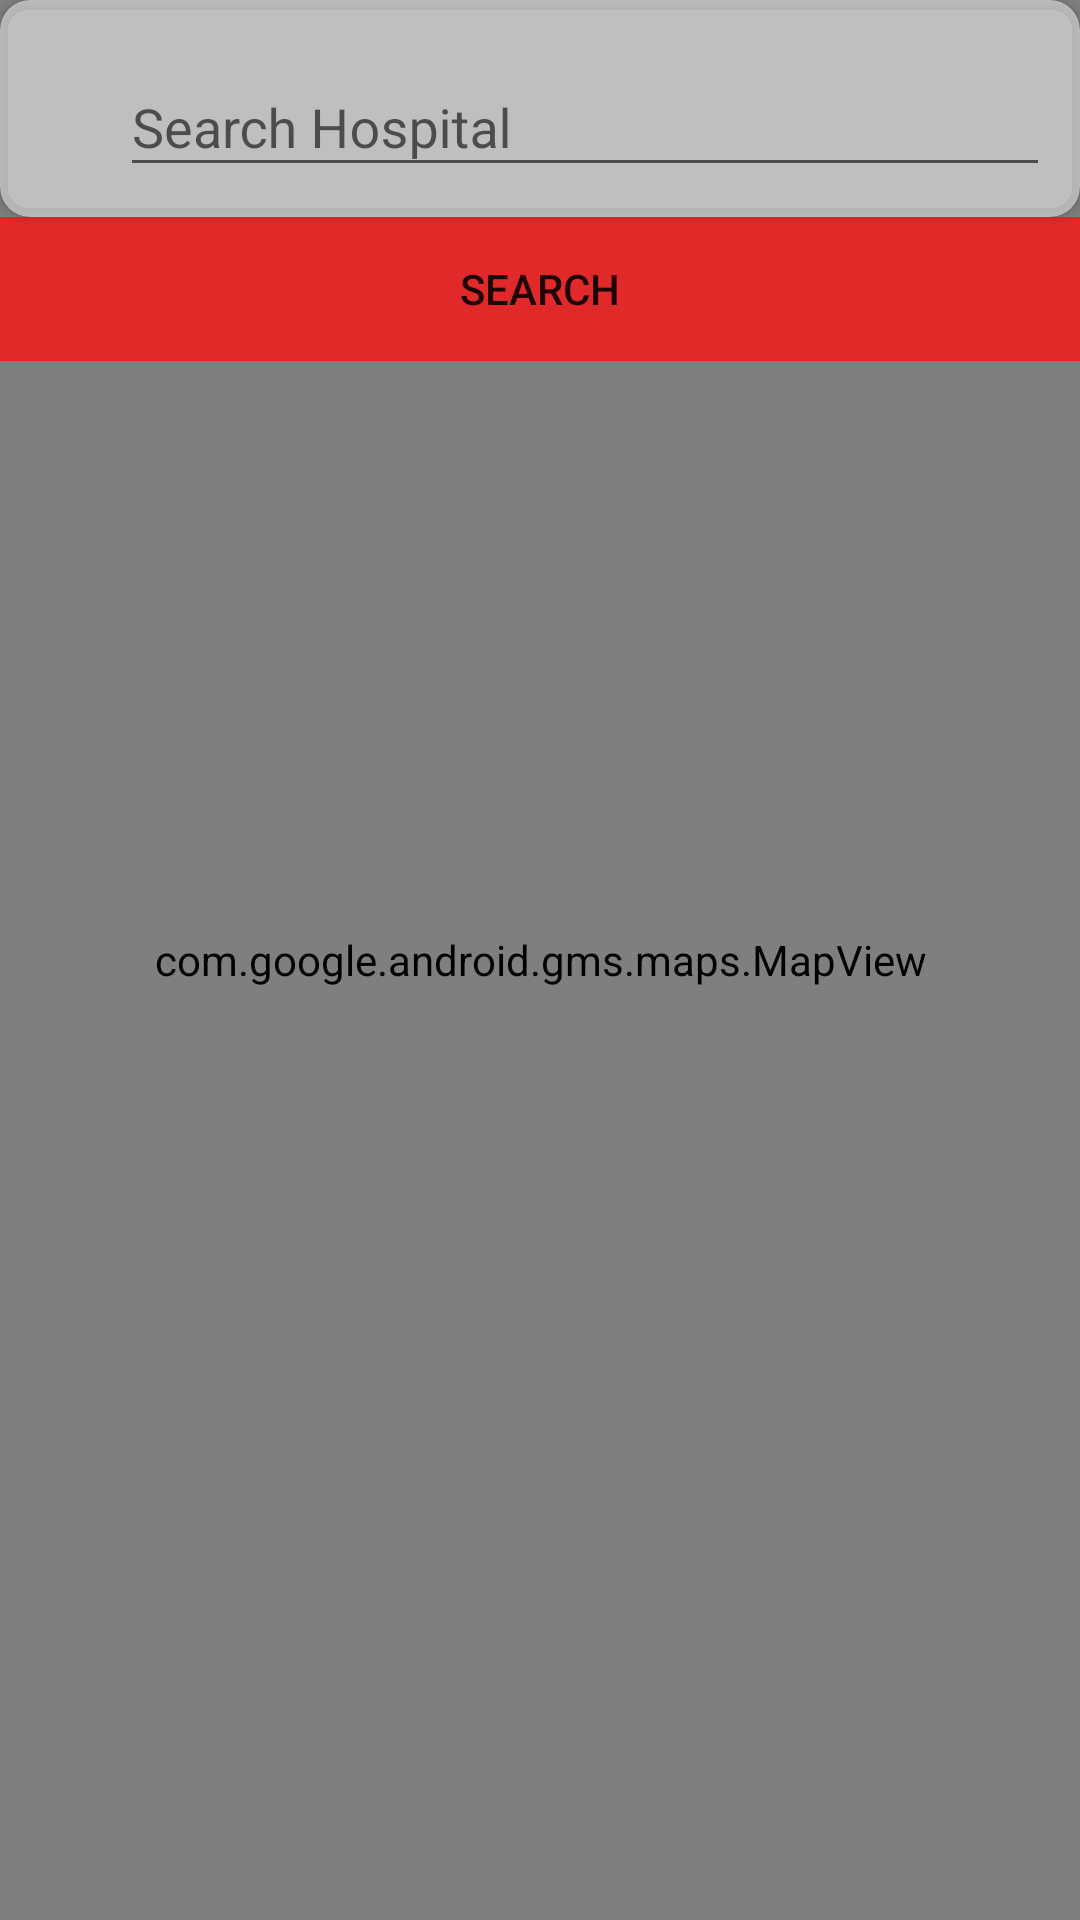

The Android layout XML behind this screen, and the referenced resources:
<!-- AndroidManifest.xml: application theme AppTheme -->
<!-- res/layout/content_main.xml -->
<?xml version="1.0" encoding="utf-8"?>
<RelativeLayout xmlns:android="http://schemas.android.com/apk/res/android"
    xmlns:app="http://schemas.android.com/apk/res-auto"
    xmlns:tools="http://schemas.android.com/tools"
    app:layout_behavior="@string/appbar_scrolling_view_behavior"
    android:layout_width="match_parent"
    android:layout_height="match_parent"
    android:orientation="vertical"
    tools:context=".MainActivity"
    tools:showIn="@layout/app_bar_main"
    >

    <com.google.android.gms.maps.MapView
        android:id="@+id/mapView"
        android:layout_width="match_parent"
        android:layout_height="match_parent" />




    <LinearLayout
        android:id="@+id/linear"
        android:layout_width="match_parent"
        android:layout_height="match_parent"
        android:orientation="vertical"
        >

        <android.support.v7.widget.CardView
            android:foreground="?android:attr/selectableItemBackground"
            android:id="@+id/switchCard1"
            app:cardBackgroundColor="#80ffffff"
            android:layout_width="match_parent"
            android:layout_height="wrap_content"
            android:padding="5dp"
            app:cardCornerRadius="10dp"
            >
            <LinearLayout
                android:layout_width="match_parent"
                android:layout_height="wrap_content"
                android:layout_margin="10dp"
                android:orientation="vertical">

                <LinearLayout
                    android:layout_width="match_parent"
                    android:layout_height="0dp"
                    android:layout_weight="1"
                    android:layout_gravity="right"
                    android:orientation="horizontal">

                    <ImageView
                        android:layout_width="wrap_content"
                        android:layout_height="match_parent"
                        android:layout_gravity="right"
                        android:paddingLeft="10dp"
                        android:src="@drawable/ic_location_searching_black_24dp"/>

                    <android.support.design.widget.TextInputLayout
                        android:layout_width="match_parent"
                        android:layout_height="wrap_content"
                        android:layout_alignParentLeft="true"
                        android:layout_alignParentStart="true"
                        android:layout_alignParentTop="true"
                        >

                        <AutoCompleteTextView
                            android:id="@+id/from"
                            android:layout_marginLeft="20dp"
                            android:layout_width="match_parent"
                            android:layout_height="wrap_content"
                            android:hint="Search Hospital"
                            android:inputType="text"
                            android:textColorHint="@android:color/white" />
                    </android.support.design.widget.TextInputLayout>

                </LinearLayout>

            </LinearLayout>

        </android.support.v7.widget.CardView>

        <LinearLayout
            android:layout_width="match_parent"
            android:layout_height="wrap_content"
            android:orientation="vertical"
            android:gravity="center">

            <Button
                android:id="@+id/button_fare"
                android:layout_width="match_parent"
                android:background="@color/primary_dark"
                android:layout_height="match_parent"
                android:textAlignment="center"
                android:textColor="@color/common_google_signin_btn_text_dark_pressed"
                android:gravity="center"
                android:onClick="searchHospital"
                android:layout_gravity="center"
                android:text="Search" />

        </LinearLayout>

        <LinearLayout
            android:layout_width="match_parent"
            android:layout_height="match_parent"
            android:orientation="horizontal"
            >

            <ListView
                android:id="@+id/lView"
                android:visibility="invisible"
                android:layout_width="match_parent"
                android:layout_height="match_parent"
                android:divider="@color/list_divider"
                android:dividerHeight="1dp"
                android:listSelector="@drawable/list_row_selector" />


        </LinearLayout>


    </LinearLayout>

</RelativeLayout>
<!-- resources referenced by this layout -->
<resources>
  <color name="list_divider">#d9d9d9</color>
  <color name="primary_dark">#E12929</color>
  <style name="AppTheme" parent="Theme.AppCompat.Light.DarkActionBar">
          
          <item name="colorPrimary">@color/primary</item>
          <item name="colorPrimaryDark">@color/primary_dark</item>
          <item name="colorAccent">@color/accent</item>
      </style>
  <color name="primary">#E43F3F</color>
  <color name="accent">#FFFFFF</color>
</resources>
